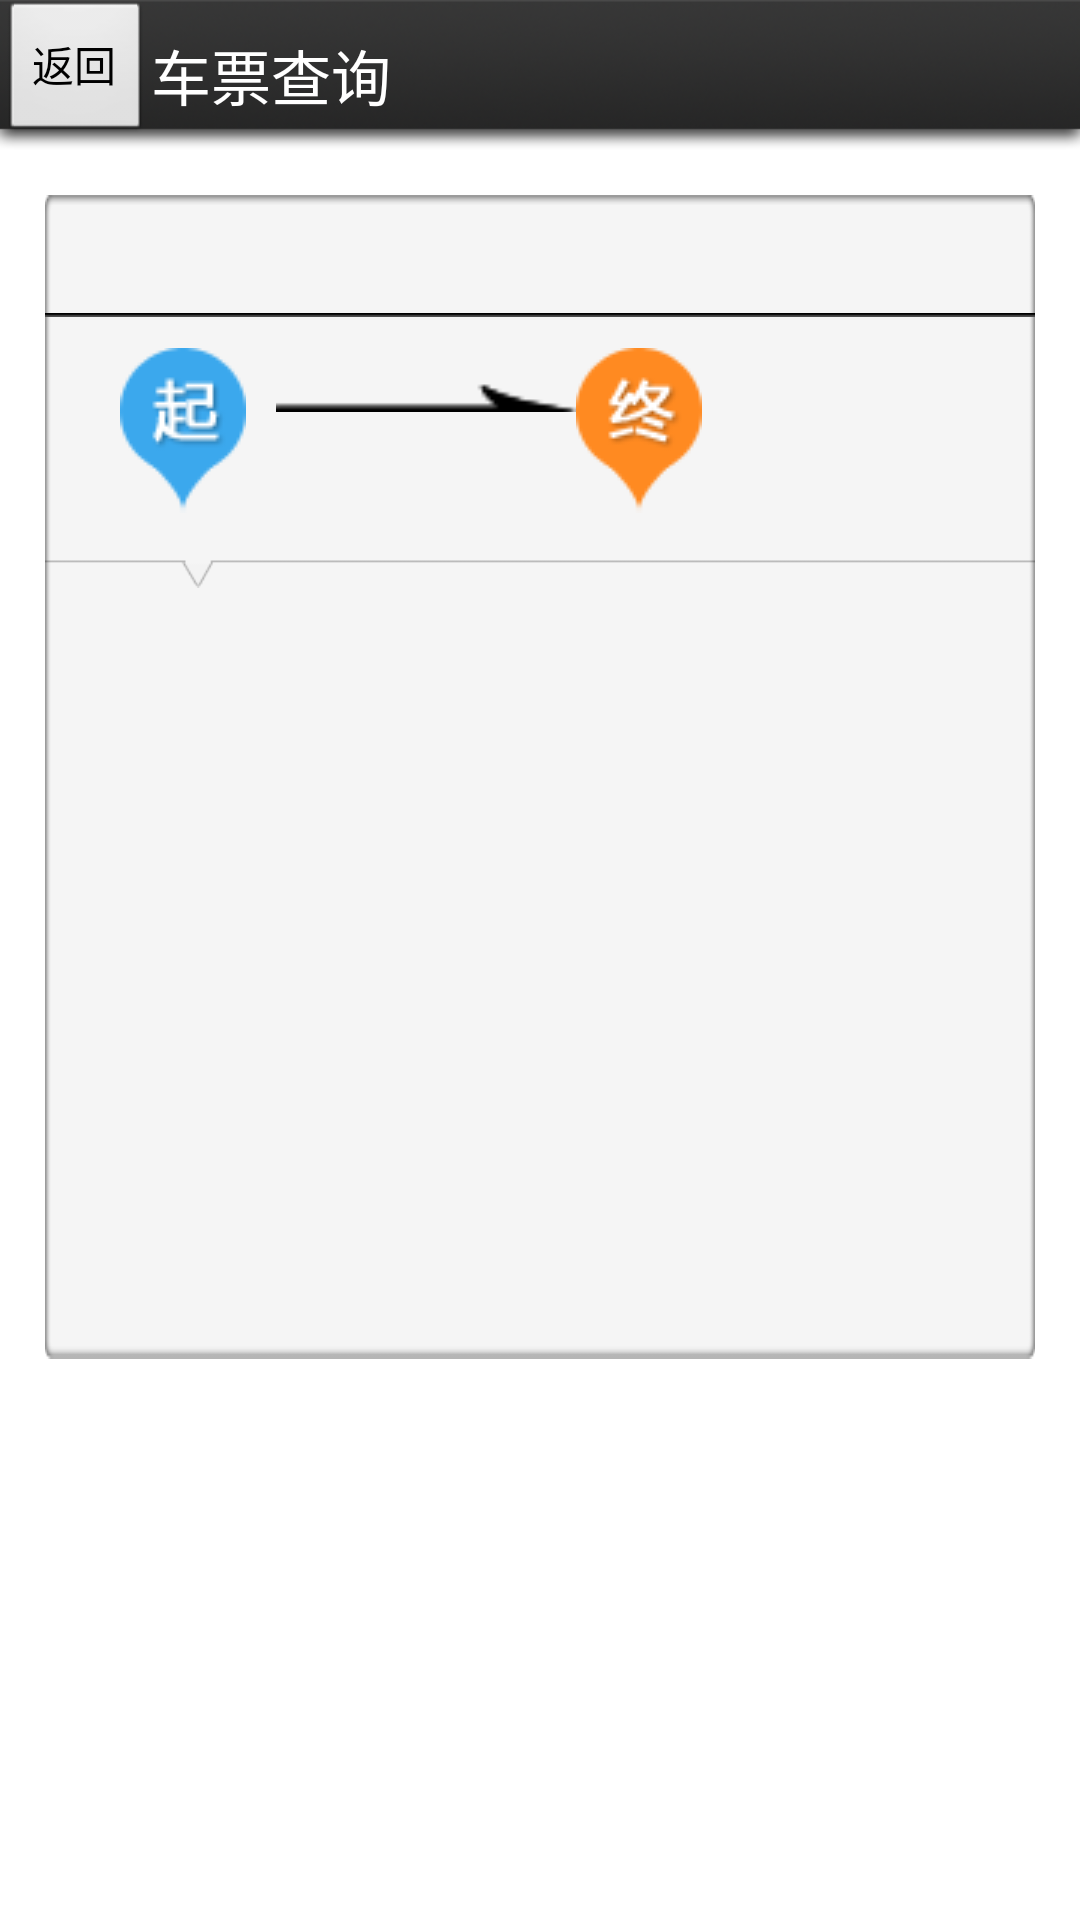

Android layout source for this screen:
<!-- AndroidManifest.xml: application theme AppTheme -->
<!-- res/layout/query_result.xml -->
<?xml version="1.0" encoding="UTF-8"?>
<LinearLayout xmlns:android="http://schemas.android.com/apk/res/android"
    android:layout_width="match_parent"
    android:layout_height="match_parent"
    android:orientation="vertical" >

    <LinearLayout
        android:layout_width="fill_parent"
        android:layout_height="50dp"
        android:background="@drawable/banner"
        android:orientation="horizontal" >

        <Button
            android:id="@+id/query_back"
            android:layout_width="wrap_content"
            android:layout_height="wrap_content"
            android:text="@string/back" />

        <TextView
            android:layout_width="wrap_content"
            android:layout_height="wrap_content"
            android:layout_gravity="center_vertical"
            android:text="@string/query_result_title"
            android:textColor="@color/white"
            android:textSize="20sp" />
    </LinearLayout>
	<LinearLayout
	    android:layout_width="match_parent"
    	android:layout_height="wrap_content"
    	android:orientation="vertical"
    	android:layout_marginLeft="15dp"
    	android:layout_marginRight="15dp"
    	android:layout_marginTop="15dp"
    	android:background="@drawable/white_frame"
	    >
	    <TextView
	        android:layout_width="wrap_content"
    		android:layout_height="wrap_content"
    		android:id="@+id/query_result_date"
    		android:layout_marginTop="10dp"
    		android:layout_marginBottom="10dp"
    		android:layout_gravity="center_horizontal"/>
	    <ImageView
	        android:layout_width="wrap_content"
    		android:layout_height="wrap_content"
    		android:src="@drawable/line_black"/>
	    <LinearLayout
	        android:layout_width="wrap_content"
    		android:layout_height="wrap_content"
    		android:layout_marginTop="10dp"
    		android:layout_marginBottom="10dp"
    		android:layout_marginLeft = "25dp"
    		android:orientation="horizontal">
	        <ImageView
	            android:layout_width="42dp"
    			android:layout_height="55dp"
    			android:src="@drawable/start_pop"
	            />
	        <TextView
	            android:layout_width="wrap_content"
    			android:layout_height="wrap_content"
    			android:id="@+id/query_result_start"
    			android:layout_marginLeft="10dp"
	            />
	        <ImageView
	            android:layout_width="100dp"
    			android:layout_height="30dp"
    			android:src="@drawable/arrow"
	            />
	         <ImageView
	            android:layout_width="42dp"
    			android:layout_height="55dp"
    			android:src="@drawable/end_pop"
	            />
	        <TextView
	            android:layout_width="wrap_content"
    			android:layout_height="wrap_content"
    			android:id="@+id/query_result_end"
    			android:layout_marginLeft="10dp"
	            />
	    </LinearLayout>
	    <ImageView
	        android:layout_width="wrap_content"
    		android:layout_height="wrap_content"
    		android:src="@drawable/line_trig"/>
	    <ListView
	        android:layout_width="wrap_content"
    		android:layout_height="wrap_content"
    		android:layout_weight="1"
    		android:divider="@drawable/line_black"
    		android:dividerHeight="1dp"
    		android:id="@+id/query_result_list"/>"
	</LinearLayout>
</LinearLayout>
<!-- resources referenced by this layout -->
<resources>
  <color name="white">#FFFFFF</color>
  <!-- drawable arrow: png bitmap (drawable, 281 bytes) -->
  <!-- drawable banner: png bitmap (drawable, 35989 bytes) -->
  <!-- drawable end_pop: png bitmap (drawable, 4834 bytes) -->
  <!-- drawable line_black: png bitmap (drawable, 2818 bytes) -->
  <!-- drawable line_trig: png bitmap (drawable, 3260 bytes) -->
  <!-- drawable start_pop: png bitmap (drawable, 4611 bytes) -->
  <!-- drawable white_frame: png bitmap (drawable, 4674 bytes) -->
  <string name="back">返回</string>
  <string name="query_result_title">车票查询</string>
  <style name="AppTheme" parent="AppBaseTheme">
          
      </style>
  <style name="AppBaseTheme" parent="android:Theme.Light">
          
      </style>
</resources>
